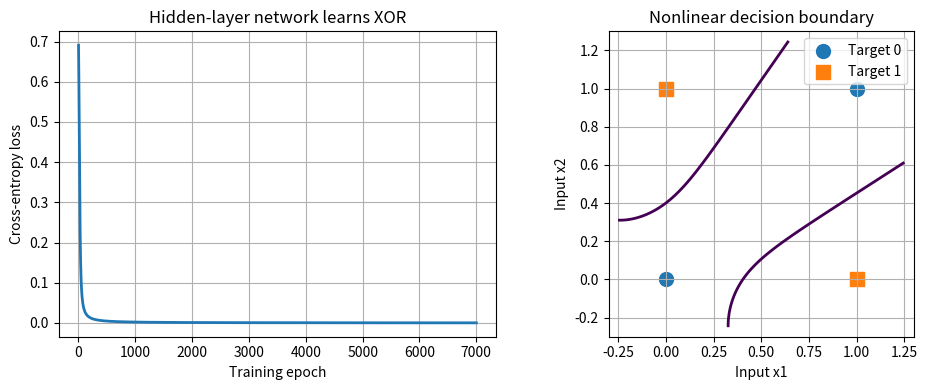

Write the Python code that produced this figure.
"""Demo 2 — linear neuron versus one nonlinear hidden layer on XOR.

Parallel to ANN_Demo2_XOR.m: the same four examples, exact starting
weights, 4 tanh hidden units, sigmoid output, gradient descent, and plots.
The four examples are BOTH training and evaluation: this is NOT a test
of generalization to new data.

Requires: NumPy, Matplotlib. Run: python ANN_Demo2_XOR.py
"""
import numpy as np
import matplotlib.pyplot as plt

X = np.array([[0., 0.], [0., 1.], [1., 0.], [1., 1.]])
t = np.array([0., 1., 1., 0.])
n = len(t)
eta = 1.0
n_epochs = 7000


def sigmoid(z):
    return 1.0 / (1.0 + np.exp(-np.clip(z, -30.0, 30.0)))


# First: one linear sigmoid neuron cannot separate XOR classes.
w_linear = np.zeros(2)
b_linear = 0.0
for epoch in range(n_epochs):
    p = sigmoid(X @ w_linear + b_linear)
    delta = (p - t)/n
    w_linear -= eta * (X.T @ delta)
    b_linear -= eta * delta.sum()
p_linear = sigmoid(X @ w_linear + b_linear)

# Next: 2 inputs -> 4 tanh hidden units -> 1 sigmoid output.
# Same fixed initial weights as the MATLAB version.
W1 = np.array([[0.6, -0.9, 0.5, 1.2],
               [0.8,  0.7, -1.1, -0.5]])
b1 = np.zeros(4)
W2 = np.array([0.3, -0.5, 0.8, -0.2])
b2 = 0.0
loss = np.zeros(n_epochs)

for epoch in range(n_epochs):
    H = np.tanh(X @ W1 + b1)
    p = sigmoid(H @ W2 + b2)
    p_safe = np.clip(p, 1e-10, 1-1e-10)
    loss[epoch] = -np.mean(t*np.log(p_safe) + (1-t)*np.log(1-p_safe))

    # Backpropagation in NumPy: propagate prediction error backward.
    delta_out = (p-t)/n
    grad_W2 = H.T @ delta_out
    grad_b2 = delta_out.sum()
    delta_hidden = np.outer(delta_out, W2)*(1-H**2)
    grad_W1 = X.T @ delta_hidden
    grad_b1 = delta_hidden.sum(axis=0)

    W1 -= eta*grad_W1
    b1 -= eta*grad_b1
    W2 -= eta*grad_W2
    b2 -= eta*grad_b2

H = np.tanh(X @ W1 + b1)
p_network = sigmoid(H @ W2 + b2)

print("DEMO 2 - XOR")
print("x1 x2 | target | one neuron | hidden layer")
for k in range(n):
    print(f" {int(X[k,0])}  {int(X[k,1])} |   {int(t[k])}    |   {p_linear[k]:.3f}    |    {p_network[k]:.3f}")
print(f"Linear training accuracy: {100*np.mean((p_linear>=0.5)==t):.0f}%")
print(f"Network training accuracy: {100*np.mean((p_network>=0.5)==t):.0f}%")
print("NOTE: these are the 4 training cases, not an independent test set.")

fig, (ax1, ax2) = plt.subplots(1, 2, figsize=(10, 4))
ax1.plot(np.arange(1, n_epochs+1), loss, linewidth=2)
ax1.set(xlabel="Training epoch", ylabel="Cross-entropy loss",
        title="Hidden-layer network learns XOR")
ax1.grid(True)

xx, yy = np.meshgrid(np.linspace(-.25, 1.25, 100),
                     np.linspace(-.25, 1.25, 100))
Q = np.column_stack((xx.ravel(), yy.ravel()))
HQ = np.tanh(Q @ W1 + b1)
pq = sigmoid(HQ @ W2 + b2).reshape(xx.shape)
ax2.contour(xx, yy, pq, levels=[0.5], linewidths=2)
ax2.scatter(X[t==0,0], X[t==0,1], marker="o", label="Target 0", s=100)
ax2.scatter(X[t==1,0], X[t==1,1], marker="s", label="Target 1", s=100)
ax2.set(xlabel="Input x1", ylabel="Input x2", title="Nonlinear decision boundary")
ax2.set(xlim=(-.3, 1.3), ylim=(-.3, 1.3))
ax2.set_aspect("equal", adjustable="box")
ax2.grid(True)
ax2.legend()
fig.tight_layout()
plt.show()

# QUESTIONS
# 1. Can one straight line separate the XOR classes?
# 2. Why does adding nonlinear hidden units change what the network can learn?
# 3. Is 100% accuracy on four training cases evidence of generalization? (No.)
# 4. Try reducing the hidden-unit count. Update W1, b1, W2 consistently.
# CAUTION: artificial hidden layers are not anatomical cortical layers.
